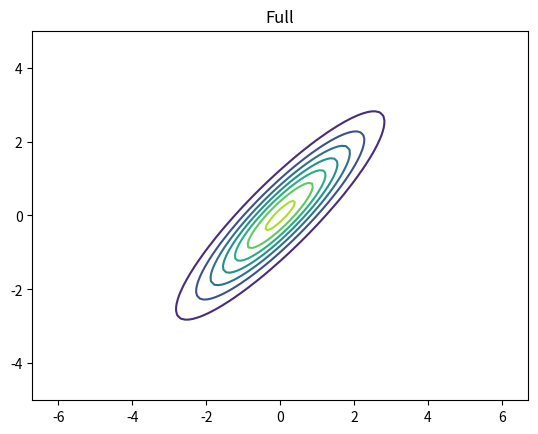

Reproduce this figure in Python. (Note: this script raises an exception after producing the figure.)
import numpy as np
import matplotlib.pyplot as plt
import os
figdir = "../figures"
def save_fig(fname): plt.savefig(os.path.join(figdir, fname))


from mpl_toolkits.mplot3d import axes3d
from scipy.stats import multivariate_normal

Gs = ["Full", "Diag", "Spherical"]

mu = [0, 0]
Covs = {'Full': [[2, 1.8], [1.8, 2]],
        'Diag': [[1, 0], [0, 3]],
        'Spherical': [[1, 0], [0, 1]]}

#Multivariate gaussian PDF
def Gpdf(x, y, G):
    return multivariate_normal(mean=mu, cov=Covs[G]).pdf([x, y])

Gpdf = np.vectorize(Gpdf, excluded=['G'])

points = np.linspace(-5, 5, 100)
X, Y = np.meshgrid(points, points)

def make_contour_plot(G):
    Z = Gpdf(X, Y, G)
    fig, ax = plt.subplots()
    ax.contour(X, Y, Z)
    plt.axis('equal')
    plt.title(G)
    plt.draw()
    save_fig('gaussPlot2dDemoContour{}.pdf'.format(G))
    plt.show()
    


def make_surface_plot(G):
    Z = Gpdf(X, Y, G)
    fig = plt.figure()
    ax = fig.add_subplot(111, projection='3d')
    ax.plot_surface(X, Y, Z, rstride=2, cstride=2, color='white', edgecolor="black")
    #ax.axis('equal')
    #ax.title(G)f
    plt.draw()
    save_fig('gaussPlot2dDemoSurf{}.pdf'.format(G))
    plt.show()
    
for g in Gs:
    make_contour_plot(g)
    make_surface_plot(g)
    
